Image classification data set "dataset" (EnzoIkeda/Images_Classifier on GitHub). Class labels (5): baralho, caneta, moeda, pilha, piramide.

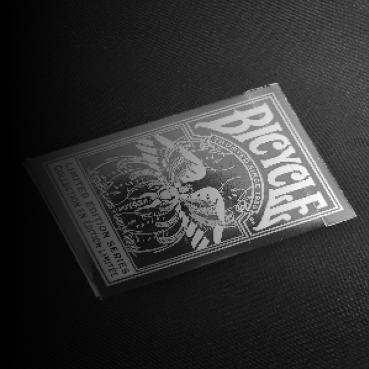
Label: baralho

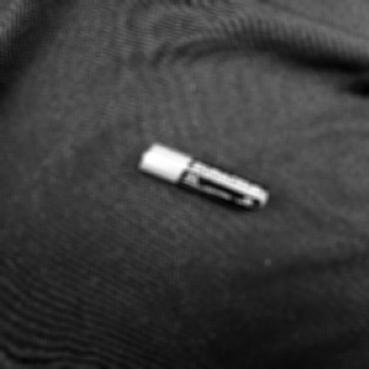
Label: pilha

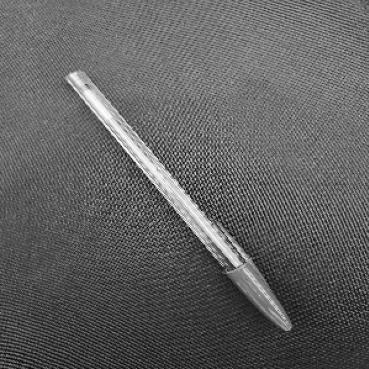
Label: caneta

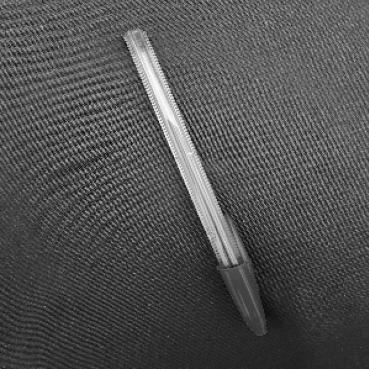
Label: caneta

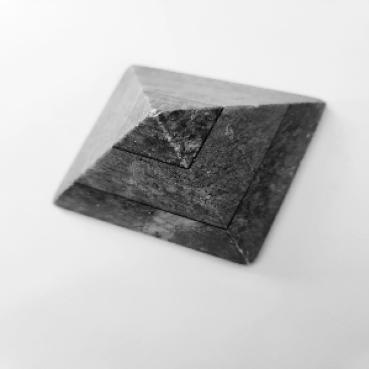
Label: piramide

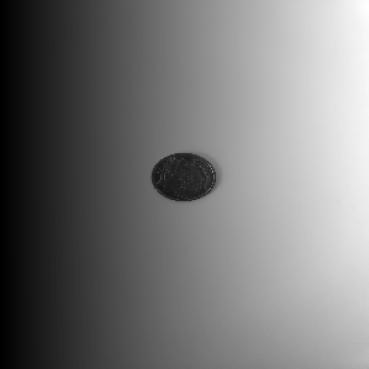
Label: moeda
